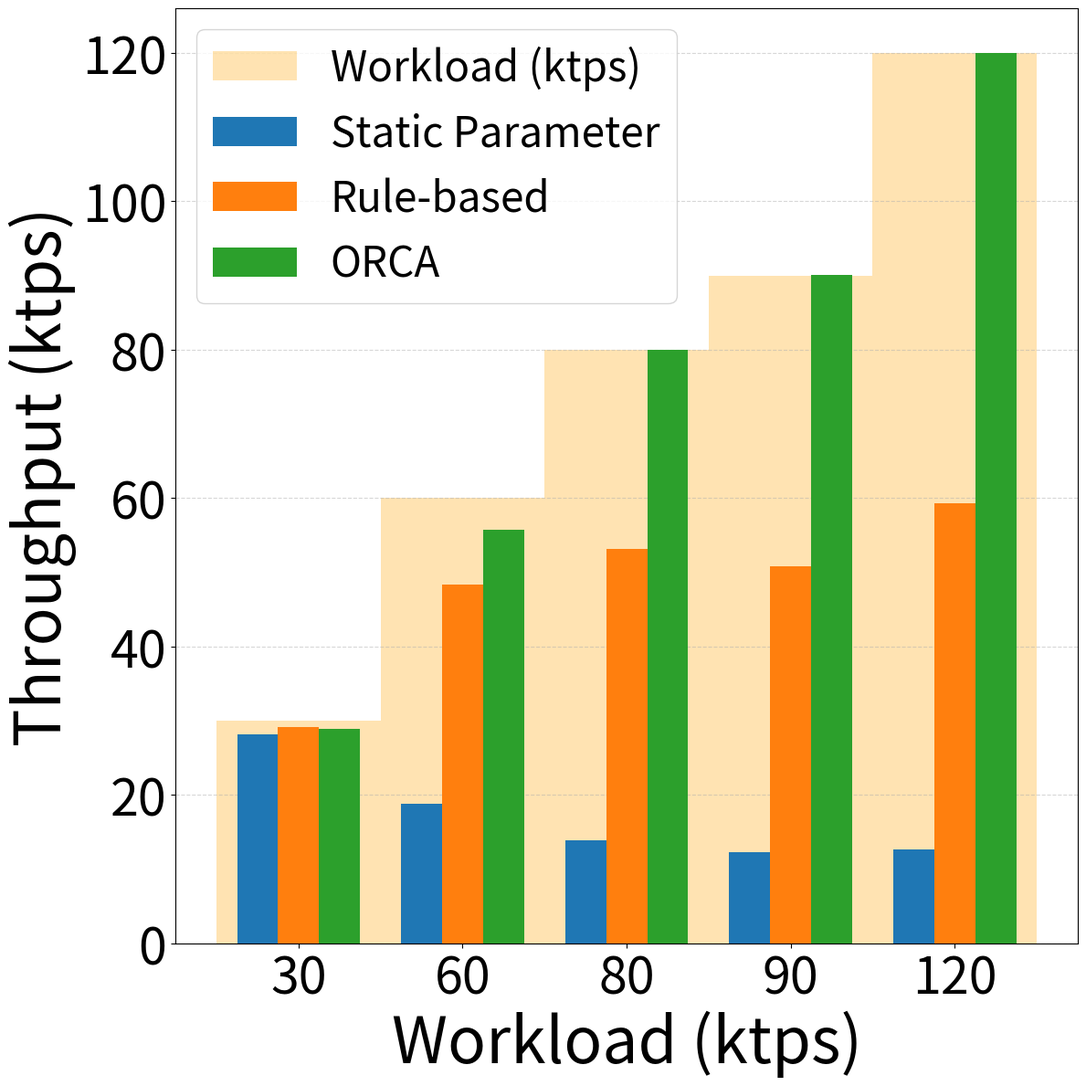

Source code (Python):
import matplotlib.pyplot as plt
import numpy as np

# 横轴 workload（单位 kreq/s）
x_labels = [30, 60, 80, 90, 120]
x = np.arange(1, len(x_labels)+1)  # [1, 2, 3, 4, 5]

# 每种方法的 throughput（单位 ktps）
static_vals = [28.2, 18.8, 13.9, 12.3, 12.7]
rule_vals = [29.2, 48.4, 53.1, 50.8, 59.3]
rl_vals = [28.9, 55.7, 80.0, 90.1, 120.0]

methods = ['Static Parameter', 'Rule-based', 'ORCA']
bar_width = 0.25

plt.figure(figsize=(12, 12))
ax = plt.gca()

# 添加背景阶梯（淡橙色矩形），并保存第一个用于图例
background_bars = []
for xi, workload in zip(x, x_labels):
    bar = ax.bar(xi, workload, width=1.0, color='orange', alpha=0.3, zorder=0)
    if not background_bars:
        background_bars = bar  # 保存第一个 bar 对象用于图例

# 画每个方法的柱子（覆盖在背景上）
for i, (vals, label) in enumerate(zip([static_vals, rule_vals, rl_vals], methods)):
    bar_pos = x + (i - 1) * bar_width
    bars = plt.bar(bar_pos, vals, width=bar_width, label=label, zorder=2)
    
    # 加数值标签
    for bar in bars:
        height = bar.get_height()
        # plt.text(bar.get_x() + bar.get_width()/2, height + 1, f'{int(height)}', 
        #          ha='center', va='bottom', fontsize=20)

plt.tick_params(axis='x', labelsize=40)  # 改变x轴刻度文字大小
plt.tick_params(axis='y', labelsize=40)  # 改变y轴刻度文字大小

# 设置坐标轴
plt.xticks(x, [str(l) for l in x_labels])
plt.xlabel('Workload (ktps)', fontsize=50)
plt.ylabel('Throughput (ktps)', fontsize=50)

# 添加图例（包括背景）
handles, labels = ax.get_legend_handles_labels()
handles.insert(0, background_bars[0])  # 插入背景 bar
labels.insert(0, 'Workload (ktps)')   # 对应标签
plt.legend(handles, labels, fontsize=33)

plt.grid(axis='y', linestyle='--', alpha=0.5, zorder=1)
plt.tight_layout()
plt.savefig("throughput_baselines_4nodes.pdf", dpi=1600)
plt.show()
